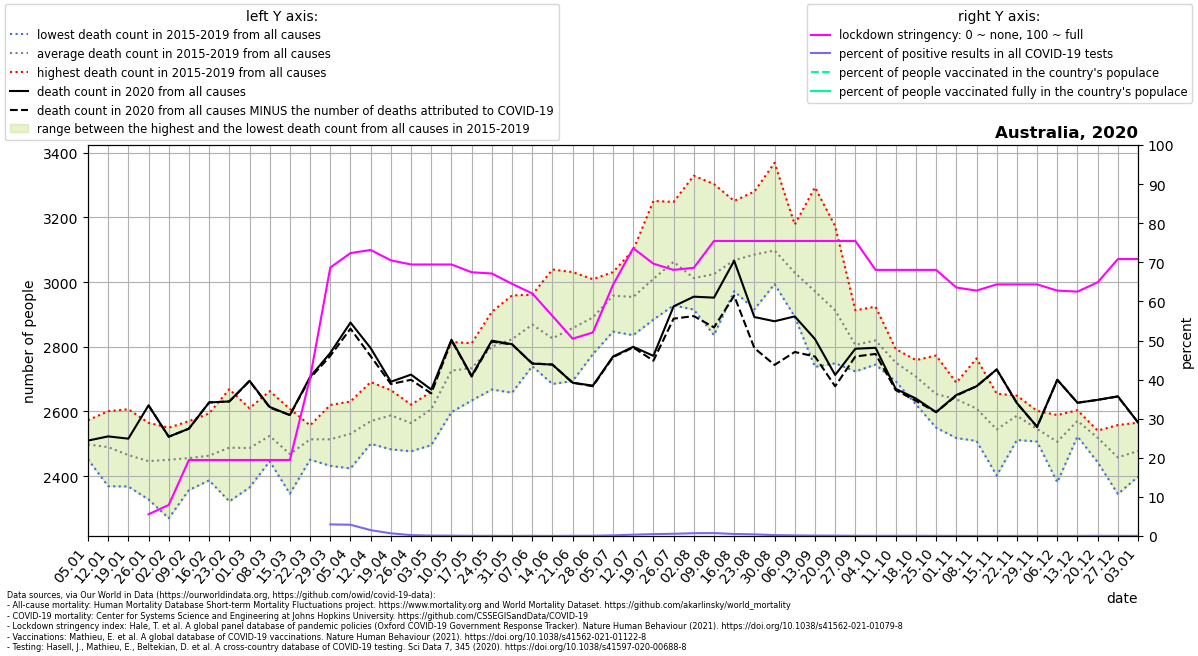

Source data for this figure (header and first rows):
location, date, time, time_unit, deaths_2010_all_ages, deaths_2011_all_ages, deaths_2012_all_ages, deaths_2013_all_ages, deaths_2014_all_ages, deaths_2015_all_ages, deaths_2016_all_ages, deaths_2017_all_ages, deaths_2018_all_ages, deaths_2019_all_ages, deaths_2020_all_ages, deaths_2021_all_ages, new_deaths, new_cases_smoothed, new_tests_smoothed, stringency_index, people_vaccinated, people_fully_vaccinated, population, positive_test_percent
Australia, 2020-01-05, 1, weekly, , , , , , 2513, 2452, 2497, 2456, 2573, 2510, 2613, , , , , , , , 
Australia, 2020-01-12, 2, weekly, , , , , , 2369, 2523, 2518, 2438, 2601, 2523, 2537, , , , , , , , 
Australia, 2020-01-19, 3, weekly, , , , , , 2368, 2485, 2437, 2430, 2607, 2516, 2698, , , , , , , , 
Australia, 2020-01-26, 4, weekly, , , , , , 2355, 2328, 2493, 2491, 2565, 2619, 2548, 0.0, , , 5.56, , , 25788217, 
Australia, 2020-02-02, 5, weekly, , , , , , 2270, 2498, 2420, 2550, 2516, 2522, 2681, 0.0, 1.381, , 7.94, , , 25788217, 
Australia, 2020-02-09, 6, weekly, , , , , , 2460, 2357, 2524, 2368, 2570, 2547, 2566, 0.0, 0.796, , 19.44, , , 25788217, 
Australia, 2020-02-16, 7, weekly, , , , , , 2387, 2392, 2488, 2456, 2594, 2628, 2545, 0.0, 0.1634, , 19.44, , , 25788217, 
Australia, 2020-02-23, 8, weekly, , , , , , 2322, 2391, 2571, 2488, 2669, 2631, 2663, 0.0, 0.0, , 19.44, , , 25788217, 
Australia, 2020-03-01, 9, weekly, , , , , , 2417, 2365, 2518, 2524, 2610, 2695, 2643, 1.0, 0.449, , 19.44, , , 25788217, 
Australia, 2020-03-08, 10, weekly, , , , , , 2451, 2446, 2663, 2519, 2544, 2614, 2719, 2.0, 5.061, , 19.44, , , 25788217, 
Australia, 2020-03-15, 11, weekly, , , , , , 2346, 2412, 2436, 2539, 2608, 2589, 2685, 0.0, 16.86, , 19.44, , , 25788217, 
Australia, 2020-03-22, 12, weekly, , , , , , 2451, 2507, 2553, 2502, 2557, 2707, 2668, 4.0, 87.51, , 40.48, , , 25788217, 
Australia, 2020-03-29, 13, weekly, , , , , , 2432, 2471, 2475, 2572, 2620, 2781, 2689, 9.0, 289.3, 9744, 68.65, , , 25788217, 2.969
Australia, 2020-04-05, 14, weekly, , , , , , 2441, 2575, 2631, 2424, 2584, 2875, 2589, 19.0, 322.4, 11187, 72.36, , , 25788217, 2.882
Australia, 2020-04-12, 15, weekly, , , , , , 2518, 2560, 2581, 2500, 2691, 2796, 2850, 25.0, 146.5, 9808, 73.15, , , 25788217, 1.494
Australia, 2020-04-19, 16, weekly, , , , , , 2483, 2520, 2642, 2629, 2666, 2692, 2832, 7.0, 55.61, 8082, 70.5, , , 25788217, 0.6881
Australia, 2020-04-26, 17, weekly, , , , , , 2588, 2515, 2621, 2477, 2620, 2714, 2830, 16.0, 26.51, 11729, 69.44, , , 25788217, 0.226
Australia, 2020-05-03, 18, weekly, , , , , , 2644, 2496, 2584, 2650, 2661, 2668, 2971, 12.0, 14.59, 14604, 69.44, , , 25788217, 0.09992
Australia, 2020-05-10, 19, weekly, , , , , , 2729, 2598, 2730, 2759, 2815, 2822, 2929, 2.0, 19.43, 22804, 69.44, , , 25788217, 0.0852
Australia, 2020-05-17, 20, weekly, , , , , , 2695, 2634, 2763, 2767, 2811, 2710, 2946, 2.0, 15.45, 31029, 67.46, , , 25788217, 0.04979
Australia, 2020-05-24, 21, weekly, , , , , , 2668, 2783, 2766, 2878, 2908, 2819, 3073, 3.0, 11.27, 27709, 67.13, , , 25788217, 0.04066
Australia, 2020-05-31, 22, weekly, , , , , , 2658, 2828, 2826, 2845, 2959, 2808, 2931, 1.0, 10.51, 31307, 64.49, , , 25788217, 0.03357
Australia, 2020-06-07, 23, weekly, , , , , , 2740, 2850, 2874, 2918, 2961, 2748, 3114, -1.0, 11.33, 26326, 62.04, , , 25788217, 0.04302
Australia, 2020-06-14, 24, weekly, , , , , , 2766, 2685, 2871, 2770, 3039, 2745, 3031, 0.0, 7.163, 24634, 56.28, , , 25788217, 0.02908
Australia, 2020-06-21, 25, weekly, , , , , , 2694, 2837, 2822, 2905, 3031, 2689, 2967, 0.0, 16.31, 30226, 50.46, , , 25788217, 0.05395
Australia, 2020-06-28, 26, weekly, , , , , , 2777, 2839, 2914, 2914, 3009, 2680, 2993, 2.0, 27.63, 43949, 52.05, , , 25788217, 0.06287
Australia, 2020-07-05, 27, weekly, , , , , , 2847, 2917, 3027, 2969, 3031, 2770, 3056, 2.0, 79.39, 46739, 64.22, , , 25788217, 0.1699
Australia, 2020-07-12, 28, weekly, , , , , , 2948, 2925, 3099, 2836, 2962, 2800, 3092, 2.0, 169.3, 50083, 73.61, , , 25788217, 0.338
Australia, 2020-07-19, 29, weekly, , , , , , 2930, 2884, 3251, 2929, 3056, 2772, 3148, 15.0, 259, 53793, 69.65, , , 25788217, 0.4815
Australia, 2020-07-26, 30, weekly, , , , , , 2966, 2928, 3248, 3067, 3105, 2925, , 38.0, 355.4, 62346, 68.06, , , 25788217, 0.57
Australia, 2020-08-02, 31, weekly, , , , , , 2977, 2915, 3329, 2918, 2923, 2955, , 60.0, 450.4, 63190, 68.59, , , 25788217, 0.7128
Australia, 2020-08-09, 32, weekly, , , , , , 3010, 2918, 3303, 2836, 3056, 2952, , 92.0, 488.5, 65642, 75.46, , , 25788217, 0.7442
Australia, 2020-08-16, 33, weekly, , , , , , 3040, 3037, 3251, 2972, 3039, 3066, , 108.0, 353.1, 68842, 75.46, , , 25788217, 0.513
Australia, 2020-08-23, 34, weekly, , , , , , 3109, 3036, 3280, 2916, 3084, 2892, , 96.0, 243.1, 57479, 75.46, , , 25788217, 0.423
Australia, 2020-08-30, 35, weekly, , , , , , 2994, 3068, 3369, 3051, 3007, 2879, , 135.0, 148.1, 64346, 75.46, , , 25788217, 0.2302
Australia, 2020-09-06, 36, weekly, , , , , , 3060, 2934, 3178, 2893, 3081, 2894, , 110.0, 96.8, 64190, 75.46, , , 25788217, 0.1508
Australia, 2020-09-13, 37, weekly, , , , , , 2996, 2891, 3293, 2738, 2940, 2824, , 54.0, 64.14, 62406, 75.46, , , 25788217, 0.1028
Australia, 2020-09-20, 38, weekly, , , , , , 2933, 2768, 3173, 2749, 2940, 2713, , 35.0, 41.02, 45995, 75.46, , , 25788217, 0.08919
Australia, 2020-09-27, 39, weekly, , , , , , 2767, 2851, 2913, 2775, 2724, 2794, , 24.0, 22.61, 37588, 75.46, , , 25788217, 0.06016
Australia, 2020-10-04, 40, weekly, , , , , , 2745, 2808, 2924, 2752, 2869, 2797, , 19.0, 15.27, 33402, 68.06, , , 25788217, 0.0457
Australia, 2020-10-11, 41, weekly, , , , , , 2693, 2775, 2793, 2745, 2751, 2670, , 4.0, 17.06, 32513, 68.06, , , 25788217, 0.05247
Australia, 2020-10-18, 42, weekly, , , , , , 2622, 2759, 2701, 2713, 2744, 2640, , 7.0, 19.67, 36668, 68.06, , , 25788217, 0.05365
Australia, 2020-10-25, 43, weekly, , , , , , 2550, 2773, 2598, 2615, 2734, 2598, , 0.0, 15.78, 38094, 68.06, , , 25788217, 0.04141
Australia, 2020-11-01, 44, weekly, , , , , , 2518, 2688, 2645, 2649, 2689, 2651, , 2.0, 14.33, 39491, 63.56, , , 25788217, 0.03628
Australia, 2020-11-08, 45, weekly, , , , , , 2523, 2764, 2509, 2632, 2617, 2678, , 0.0, 9.469, 39960, 62.76, , , 25788217, 0.0237
Australia, 2020-11-15, 46, weekly, , , , , , 2402, 2578, 2560, 2529, 2655, 2730, , 0.0, 7.184, 40189, 64.35, , , 25788217, 0.01787
Australia, 2020-11-22, 47, weekly, , , , , , 2512, 2649, 2540, 2630, 2604, 2626, , 0.0, 15.1, 42501, 64.35, , , 25788217, 0.03553
Australia, 2020-11-29, 48, weekly, , , , , , 2507, 2520, 2533, 2568, 2602, 2553, , 1.0, 11.04, 43968, 64.35, , , 25788217, 0.02511
Australia, 2020-12-06, 49, weekly, , , , , , 2450, 2381, 2540, 2573, 2589, 2698, , 0.0, 10.24, 33029, 62.76, , , 25788217, 0.03102
Australia, 2020-12-13, 50, weekly, , , , , , 2523, 2535, 2599, 2594, 2604, 2627, , 0.0, 9.531, 28582, 62.5, , , 25788217, 0.03334
Australia, 2020-12-20, 51, weekly, , , , , , 2443, 2541, 2539, 2534, 2537, 2636, , 0.0, 13.92, 27262, 64.88, , , 25788217, 0.05105
Australia, 2020-12-27, 52, weekly, , , , , , 2345, 2558, 2376, 2535, 2476, 2647, , 1.0, 23.86, 56405, 70.83, , , 25788217, 0.0423
Australia, 2021-01-03, 53, weekly, , , , , , , , , , , 2566, , 0.0, 21.92, 55524, 70.83, , , 25788217, 0.03948
